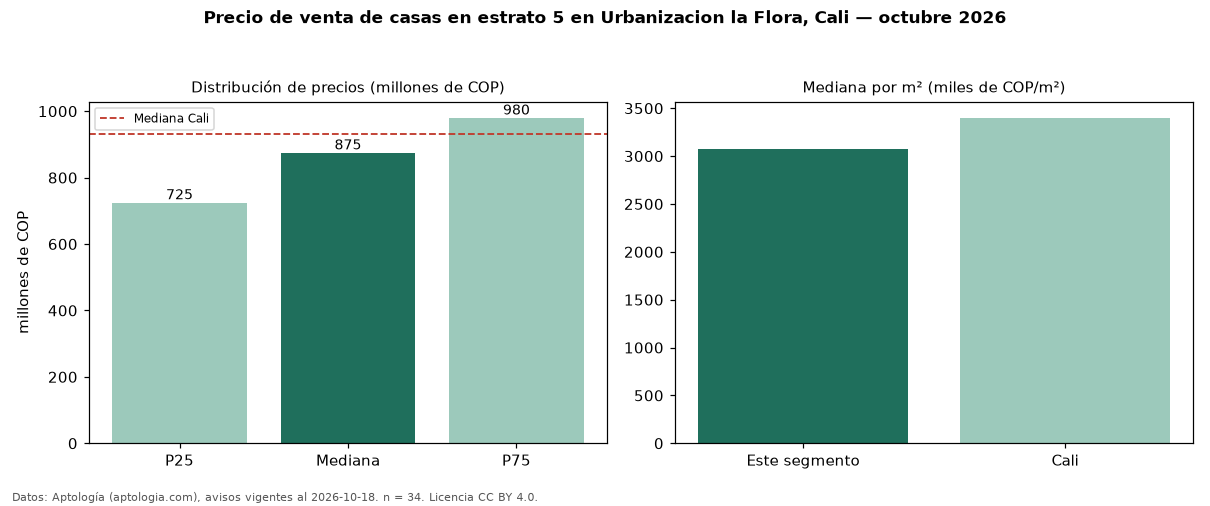

Source data for this figure (header and first rows):
seccion, metrica, valor, moneda, n
filtro, estrato, 5, , 34
precio, p25, 725000000, COP, 34
precio, mediana, 875000000, COP, 34
precio, p75, 980000000, COP, 34
precio, minimo, 480000000, COP, 34
precio, maximo, 1700000000, COP, 34
m2, mediana_precio_m2, 3077717, COP, 34
m2, area_mediana_m2, 294.1, m2, 34
banos, mediana_banos, 4.0, , 
parqueadero, pct_con_parqueadero, 96.8, %, 31
estrato, estrato_mas_frecuente, 5, , 34
habitaciones, 3+, 900000000, COP, 33
ciudad, mediana_ciudad_referencia, 930000000, COP, 
ciudad, mediana_m2_ciudad, 3400000, COP, 
fuente, fecha_datos, 2026-10-18, , 
fuente, atribucion, https://www.aptologia.com/casas-en-venta…, , 
fuente, licencia, CC BY 4.0, , 
